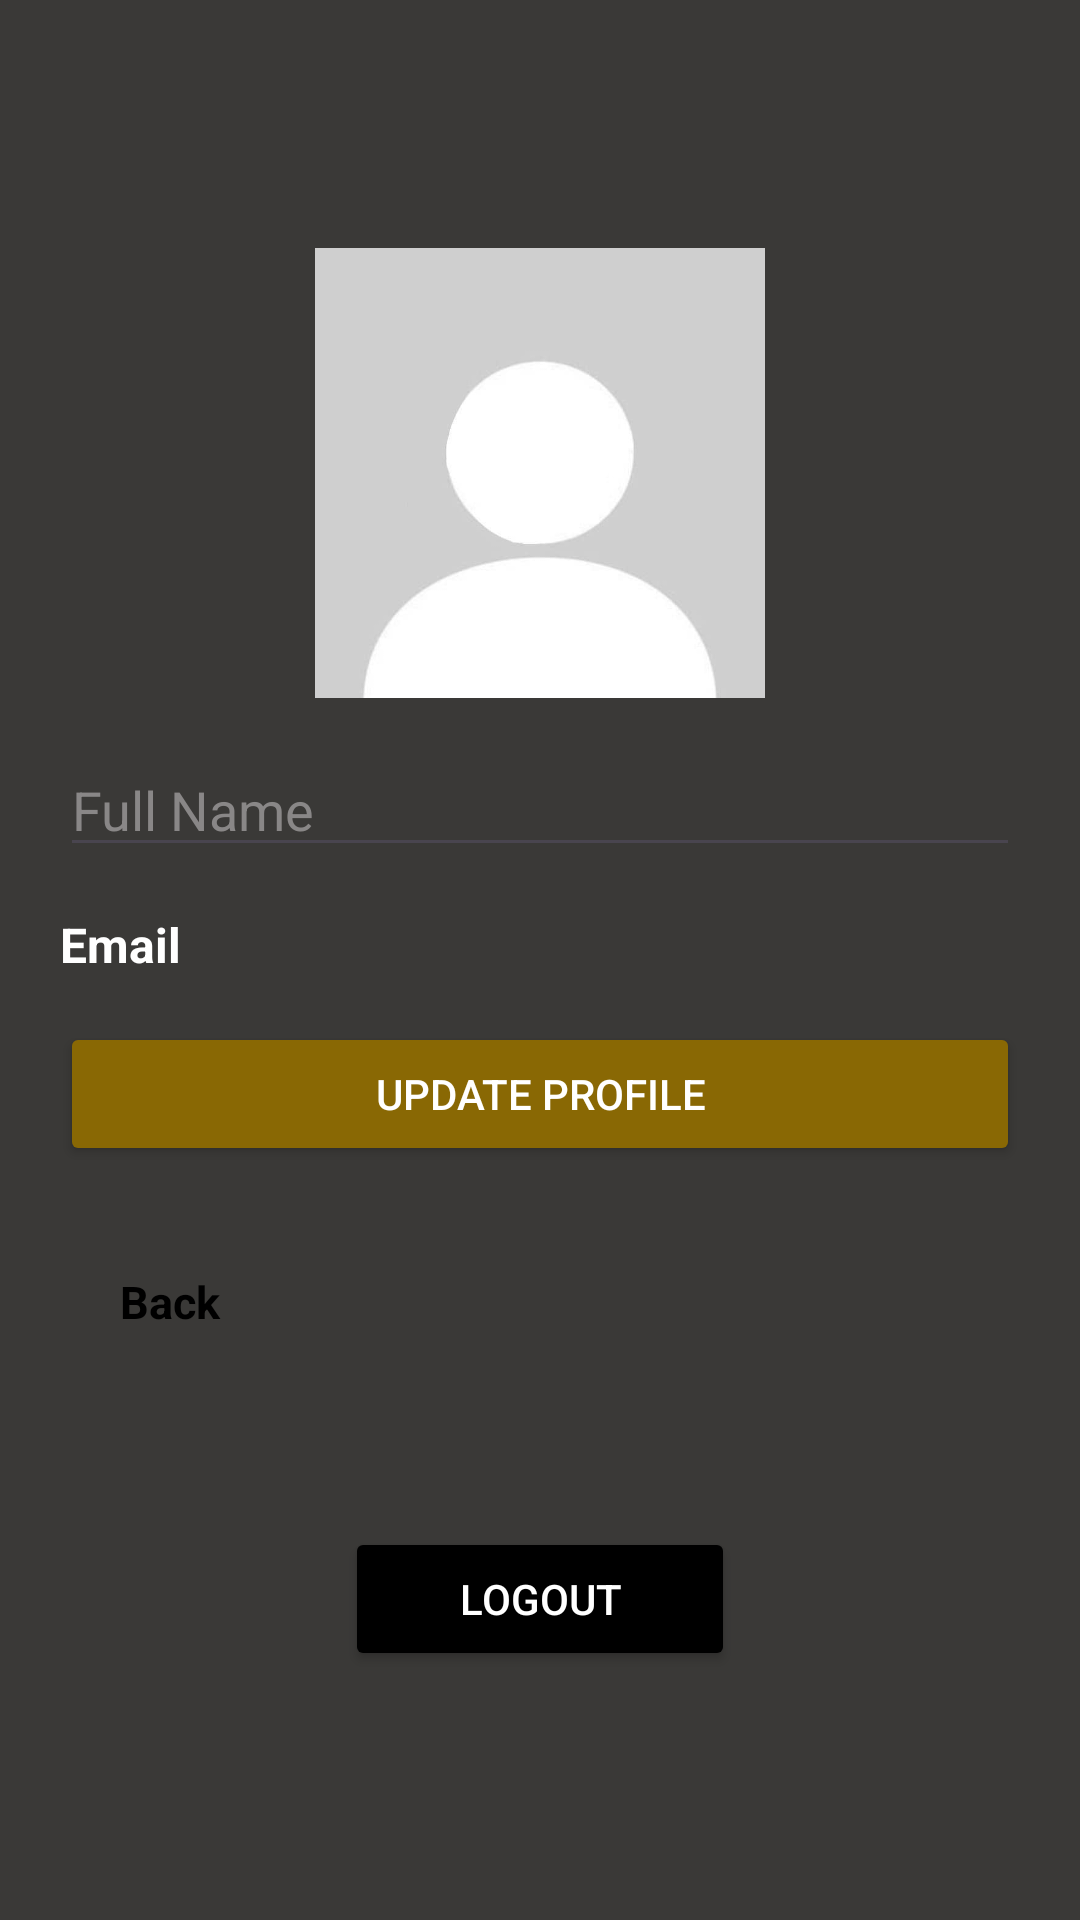

Layout XML and referenced resources for this Android screen:
<!-- AndroidManifest.xml: application theme Theme.Taskfour -->
<!-- res/layout/activity_profile.xml -->
<?xml version="1.0" encoding="utf-8"?>
<LinearLayout
    xmlns:android="http://schemas.android.com/apk/res/android"
    android:layout_width="match_parent"
    android:layout_height="match_parent"
    android:orientation="vertical"
    android:padding="20dp"
    android:gravity="center"
    android:background="#3A3937">

    <ImageView
        android:id="@+id/profileImage"
        android:layout_width="150dp"
        android:layout_height="150dp"
        android:src="@drawable/profile1"
        android:scaleType="centerCrop"
        android:background="@android:color/darker_gray"
        android:clickable="true"/>

    <EditText
        android:id="@+id/profileName"
        android:textColor="@color/white"
        android:textColorHint="#898787"
        android:layout_width="match_parent"
        android:layout_marginTop="15dp"
        android:layout_height="wrap_content"
        android:hint="Full Name"/>

    <TextView
        android:id="@+id/profileEmail"
        android:layout_width="match_parent"
        android:layout_marginTop="15dp"
        android:layout_height="wrap_content"
        android:text="Email"
        android:textColor="@color/white"
        android:textSize="16sp"
        android:textStyle="bold"/>

    <Button
        android:id="@+id/btnUpdateProfile"
        android:layout_width="match_parent"
        android:layout_marginTop="15dp"
        android:backgroundTint="#896804"
        android:layout_height="wrap_content"
        android:textColor="@color/white"
        android:text="Update Profile"/>

    <TextView
        android:id="@+id/btnBack"
        android:layout_width="match_parent"
        android:layout_height="wrap_content"
        android:text="Back"
        android:layout_marginTop="15dp"
        android:textSize="15sp"
        android:padding="20dp"
        android:textColor="@color/black"
        android:textStyle="bold"
        android:layout_gravity="start"
        />

    <Button
        android:id="@+id/btnLogout"
        android:layout_width="130dp"
        android:layout_marginTop="45dp"
        android:backgroundTint="@color/black"
        android:layout_height="wrap_content"
        android:textColor="@color/white"
        android:text="Logout"
        />



</LinearLayout>
<!-- resources referenced by this layout -->
<resources>
  <!-- drawable profile1: jpeg bitmap (drawable, 7438 bytes) -->
  <style name="Theme.Taskfour" parent="Base.Theme.Taskfour" />
  <style name="Base.Theme.Taskfour" parent="Theme.Material3.DayNight.NoActionBar">
          
          
      </style>
  <!-- not gathered from this repository: default colours our renderer supplied (Android Studio template values) -->
  <color name="black">#FF000000</color>
  <color name="white">#FFFFFFFF</color>
</resources>
